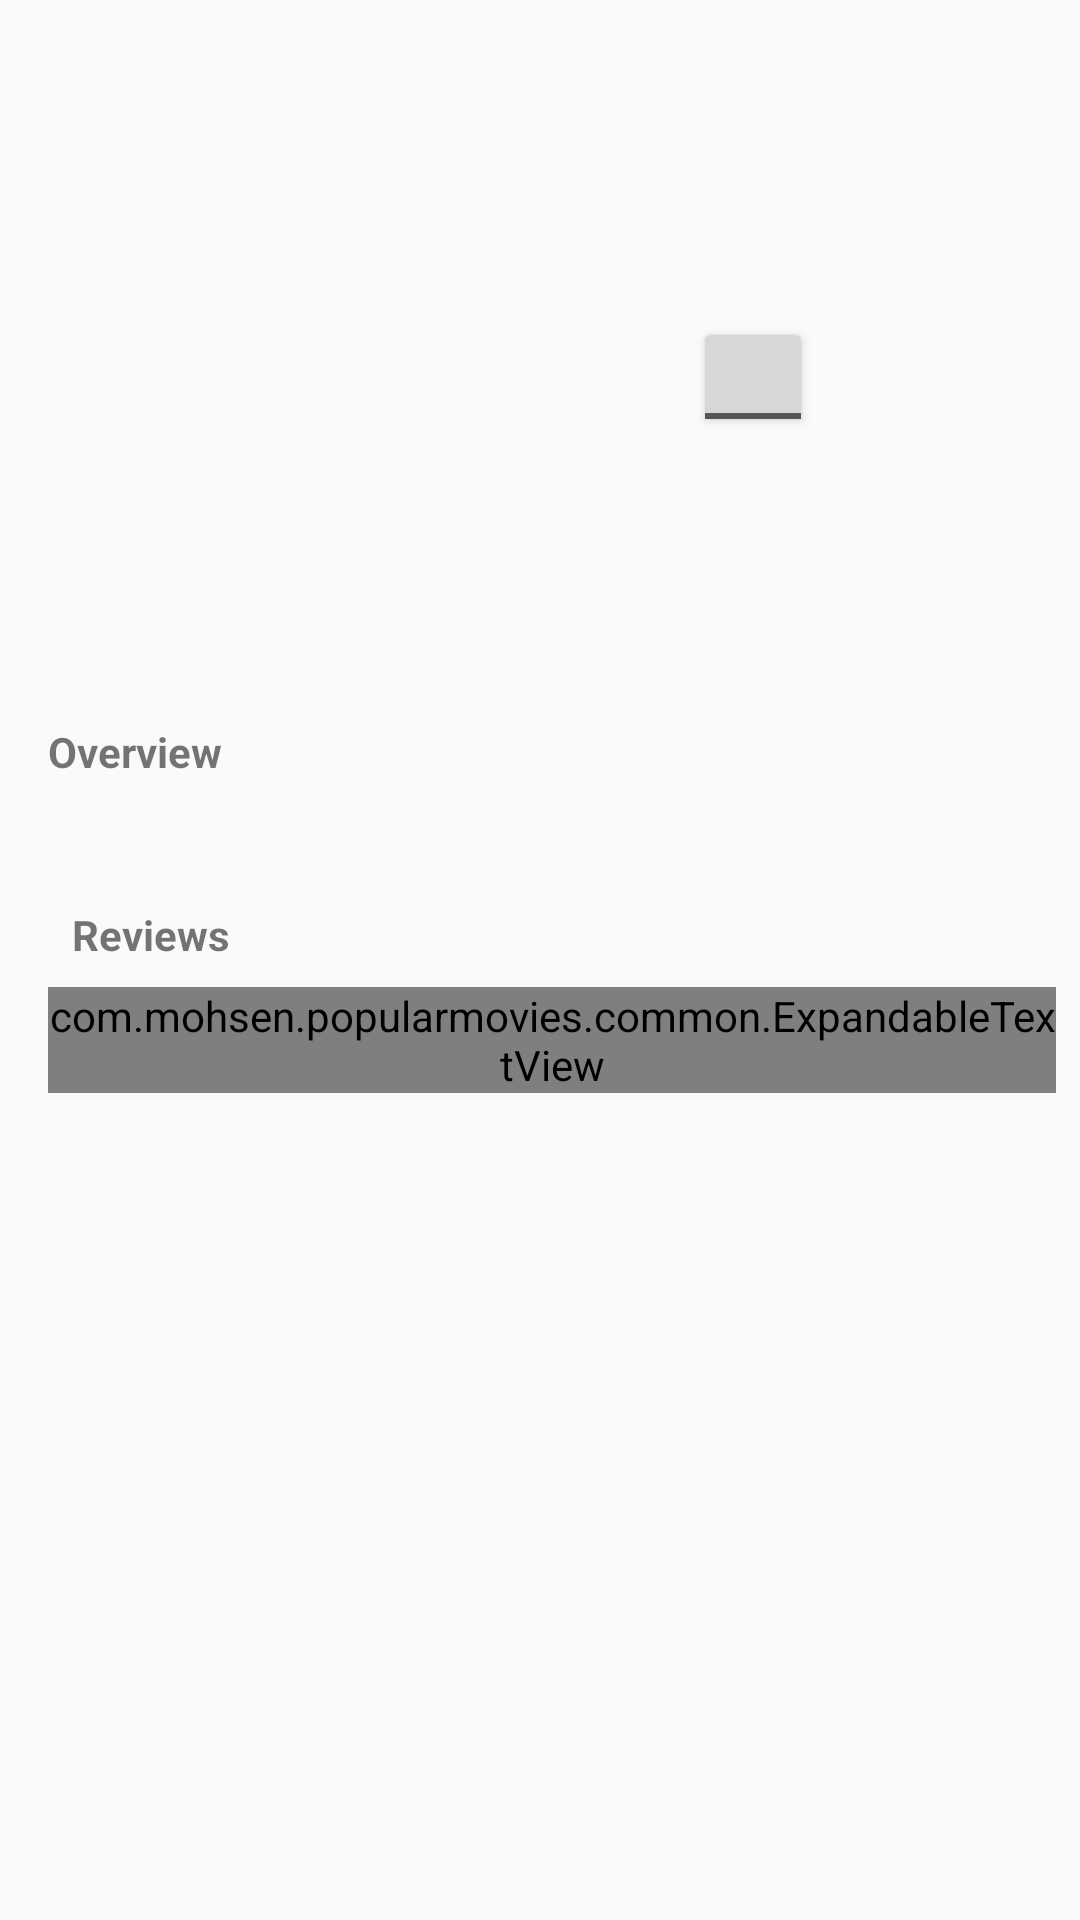

The Android layout XML behind this screen, and the referenced resources:
<!-- AndroidManifest.xml: application theme AppTheme -->
<!-- res/layout/activity_details.xml -->
<?xml version="1.0" encoding="utf-8"?>
<ScrollView
    xmlns:android="http://schemas.android.com/apk/res/android"
    xmlns:app="http://schemas.android.com/apk/res-auto"
    xmlns:tools="http://schemas.android.com/tools"
    android:layout_height="match_parent"
    android:layout_width="match_parent">

    <RelativeLayout
        android:layout_height="wrap_content"
        android:layout_width="match_parent">

        <android.support.constraint.ConstraintLayout
            android:id="@+id/cl_parent"
            android:layout_width="match_parent"
            android:layout_height="match_parent">

            <ImageView
                android:id="@+id/iv_poster"
                android:layout_width="150dp"
                android:layout_height="225dp"
                android:contentDescription="@string/iv_poster_description"
                app:layout_constraintStart_toStartOf="parent"
                app:layout_constraintTop_toTopOf="parent" />

            <TextView
                android:id="@+id/tv_original_title"
                android:layout_width="wrap_content"
                android:layout_height="18dp"
                android:layout_marginEnd="8dp"
                android:layout_marginTop="16dp"
                app:layout_constraintEnd_toEndOf="parent"
                app:layout_constraintStart_toEndOf="@+id/iv_poster"
                app:layout_constraintTop_toTopOf="parent"
                tools:text="original title" />

            <TextView
                android:id="@+id/tv_vote_average"
                android:layout_width="wrap_content"
                android:layout_height="wrap_content"
                android:layout_marginBottom="8dp"
                android:layout_marginTop="8dp"
                android:textStyle="bold"
                app:layout_constraintBottom_toTopOf="@+id/tv_release_date"
                app:layout_constraintEnd_toEndOf="@+id/tv_original_title"
                app:layout_constraintStart_toStartOf="@+id/tv_original_title"
                app:layout_constraintTop_toBottomOf="@+id/tv_original_title"
                app:layout_constraintVertical_bias="0.0"
                android:maxLength="3"
                tools:text="Average Vote" />

            <ToggleButton
                android:id="@+id/tbtn_favorite"
                android:contentDescription="@string/tbtn_favorite_description"
                android:layout_width="40dp"
                android:layout_height="40dp"
                android:layout_marginBottom="8dp"
                android:textOff=""
                android:textOn=""
                app:layout_constraintBottom_toTopOf="@+id/tv_release_date"
                app:layout_constraintEnd_toEndOf="@+id/tv_vote_average"
                app:layout_constraintStart_toStartOf="@+id/tv_vote_average"
                app:layout_constraintTop_toBottomOf="@+id/tv_vote_average" />

            <TextView
                android:id="@+id/tv_release_date"
                android:layout_width="wrap_content"
                android:layout_height="wrap_content"
                android:layout_marginBottom="8dp"
                app:layout_constraintBottom_toBottomOf="@+id/iv_poster"
                app:layout_constraintStart_toStartOf="@+id/tv_original_title"
                tools:text="release date" />

            <TextView
                android:id="@+id/tv_overview_title"
                android:layout_width="wrap_content"
                android:layout_height="wrap_content"
                android:layout_marginStart="16dp"
                android:layout_marginTop="16dp"
                android:text="@string/detail_overview"
                android:textStyle="bold"
                app:layout_constraintStart_toStartOf="parent"
                app:layout_constraintTop_toBottomOf="@id/iv_poster" />

            <TextView
                android:id="@+id/tv_overview"
                android:layout_width="match_parent"
                android:layout_height="18dp"
                android:layout_marginEnd="8dp"
                android:layout_marginStart="16dp"
                android:layout_marginTop="8dp"
                app:layout_constraintEnd_toEndOf="parent"
                app:layout_constraintStart_toStartOf="@+id/tv_overview_title"
                app:layout_constraintTop_toBottomOf="@+id/tv_overview_title"
                tools:text="Overview description" />

            <TextView
                android:id="@+id/tv_reviews_title"
                android:layout_width="wrap_content"
                android:layout_height="wrap_content"
                android:layout_marginTop="16dp"
                android:text="@string/detail_reviews"
                android:textStyle="bold"
                app:layout_constraintStart_toStartOf="@+id/tv_overview"
                app:layout_constraintTop_toBottomOf="@id/tv_overview" />

            <com.mohsen.popularmovies.common.ExpandableTextView
                android:id="@+id/tv_reviews"
                android:layout_height="wrap_content"
                android:layout_width="match_parent"
                android:layout_marginEnd="8dp"
                android:layout_marginStart="16dp"
                android:layout_marginTop="8dp"
                app:layout_constraintEnd_toEndOf="parent"
                app:layout_constraintStart_toStartOf="@+id/tv_reviews_title"
                app:layout_constraintTop_toBottomOf="@+id/tv_reviews_title"
                />

        </android.support.constraint.ConstraintLayout>

        <TextView
            android:id="@+id/tv_error_msg_display"
            android:layout_width="match_parent"
            android:layout_height="match_parent"
            android:visibility="invisible"/>

        <ProgressBar
            android:id="@+id/pb_loading_indicator"
            android:layout_width="84dp"
            android:layout_height="84dp"
            android:layout_centerHorizontal="false"
            android:layout_centerInParent="true"
            android:visibility="invisible" />

    </RelativeLayout>

</ScrollView>
<!-- resources referenced by this layout -->
<resources>
  <string name="detail_overview">Overview</string>
  <string name="detail_reviews">Reviews</string>
  <string name="iv_poster_description">Poster of the movie.</string>
  <string name="tbtn_favorite_description">Favorite button</string>
  <style name="AppTheme" parent="Theme.AppCompat.Light.NoActionBar">
          
          <item name="colorPrimary">@color/colorPrimary</item>
          <item name="colorPrimaryDark">@color/colorPrimaryDark</item>
          <item name="colorAccent">@color/colorAccent</item>
          <item name="preferenceTheme">@style/PreferenceThemeOverlay</item>
          <item name="android:textColorPrimary">@android:color/black</item>
      </style>
  <!-- not gathered from this repository: default colours our renderer supplied (Android Studio template values) -->
  <color name="colorPrimary">#FF6200EE</color>
  <color name="colorPrimaryDark">#FF3700B3</color>
  <color name="colorAccent">#FF03DAC5</color>
</resources>
